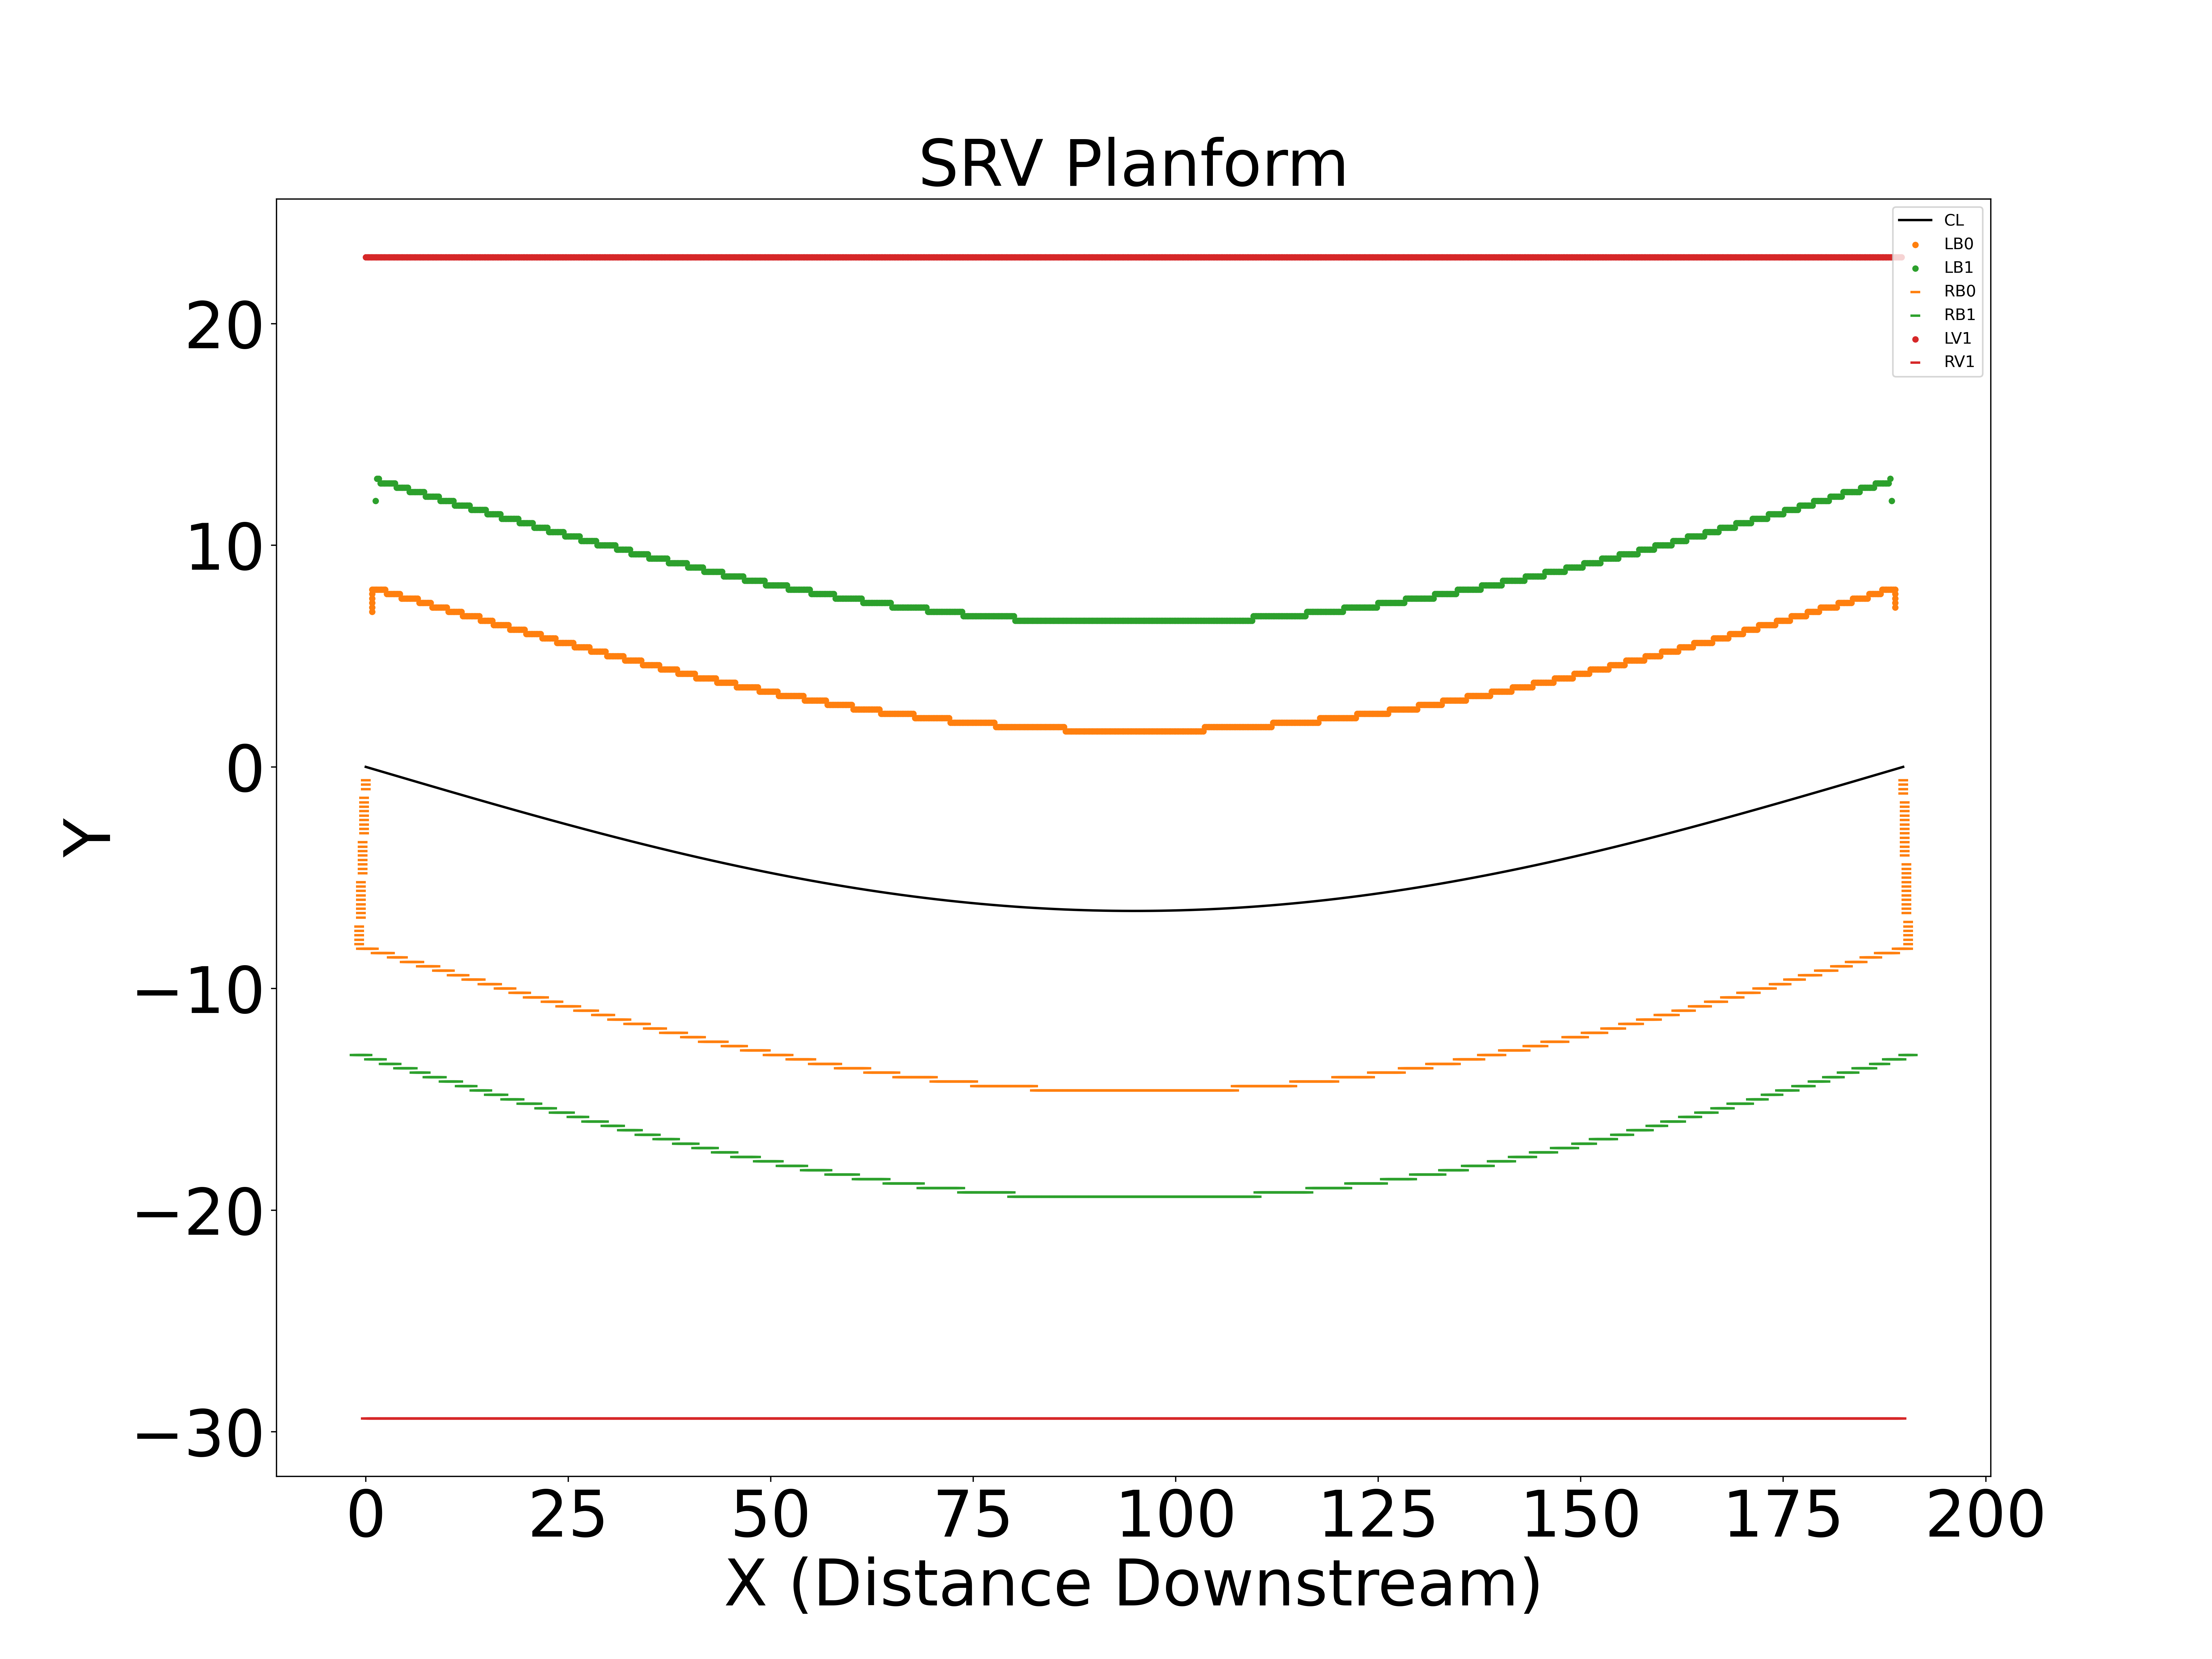

Data behind this chart, as committed beside it:
X, Y
0.0, 0.0
0.2, -0.02152
0.4, -0.04304
0.6, -0.06455
0.8, -0.08607
1.0, -0.1076
1.2, -0.1291
1.4, -0.1506
1.6, -0.1721
1.8, -0.1936
2.0, -0.2151
2.2, -0.2366
2.4, -0.2581
2.6, -0.2796
2.8, -0.3011
3.0, -0.3226
3.2, -0.3441
3.4, -0.3656
3.6, -0.3871
3.8, -0.4086
4.0, -0.43
4.2, -0.4515
4.4, -0.473
4.6, -0.4944
4.8, -0.5159
5.0, -0.5373
5.2, -0.5588
5.4, -0.5802
5.6, -0.6016
5.8, -0.6231
6.0, -0.6445
6.2, -0.6659
6.4, -0.6873
6.6, -0.7087
6.8, -0.7301
7.0, -0.7514
7.2, -0.7728
7.4, -0.7942
7.6, -0.8155
7.8, -0.8369
8.0, -0.8582
8.2, -0.8795
8.4, -0.9008
8.6, -0.9221
8.8, -0.9434
9.0, -0.9647
9.2, -0.986
9.4, -1.007
9.6, -1.029
9.8, -1.05
10.0, -1.071
10.2, -1.092
10.4, -1.113
10.6, -1.135
10.8, -1.156
11.0, -1.177
11.2, -1.198
11.4, -1.219
11.6, -1.24
11.8, -1.261
... 6,663 more rows
